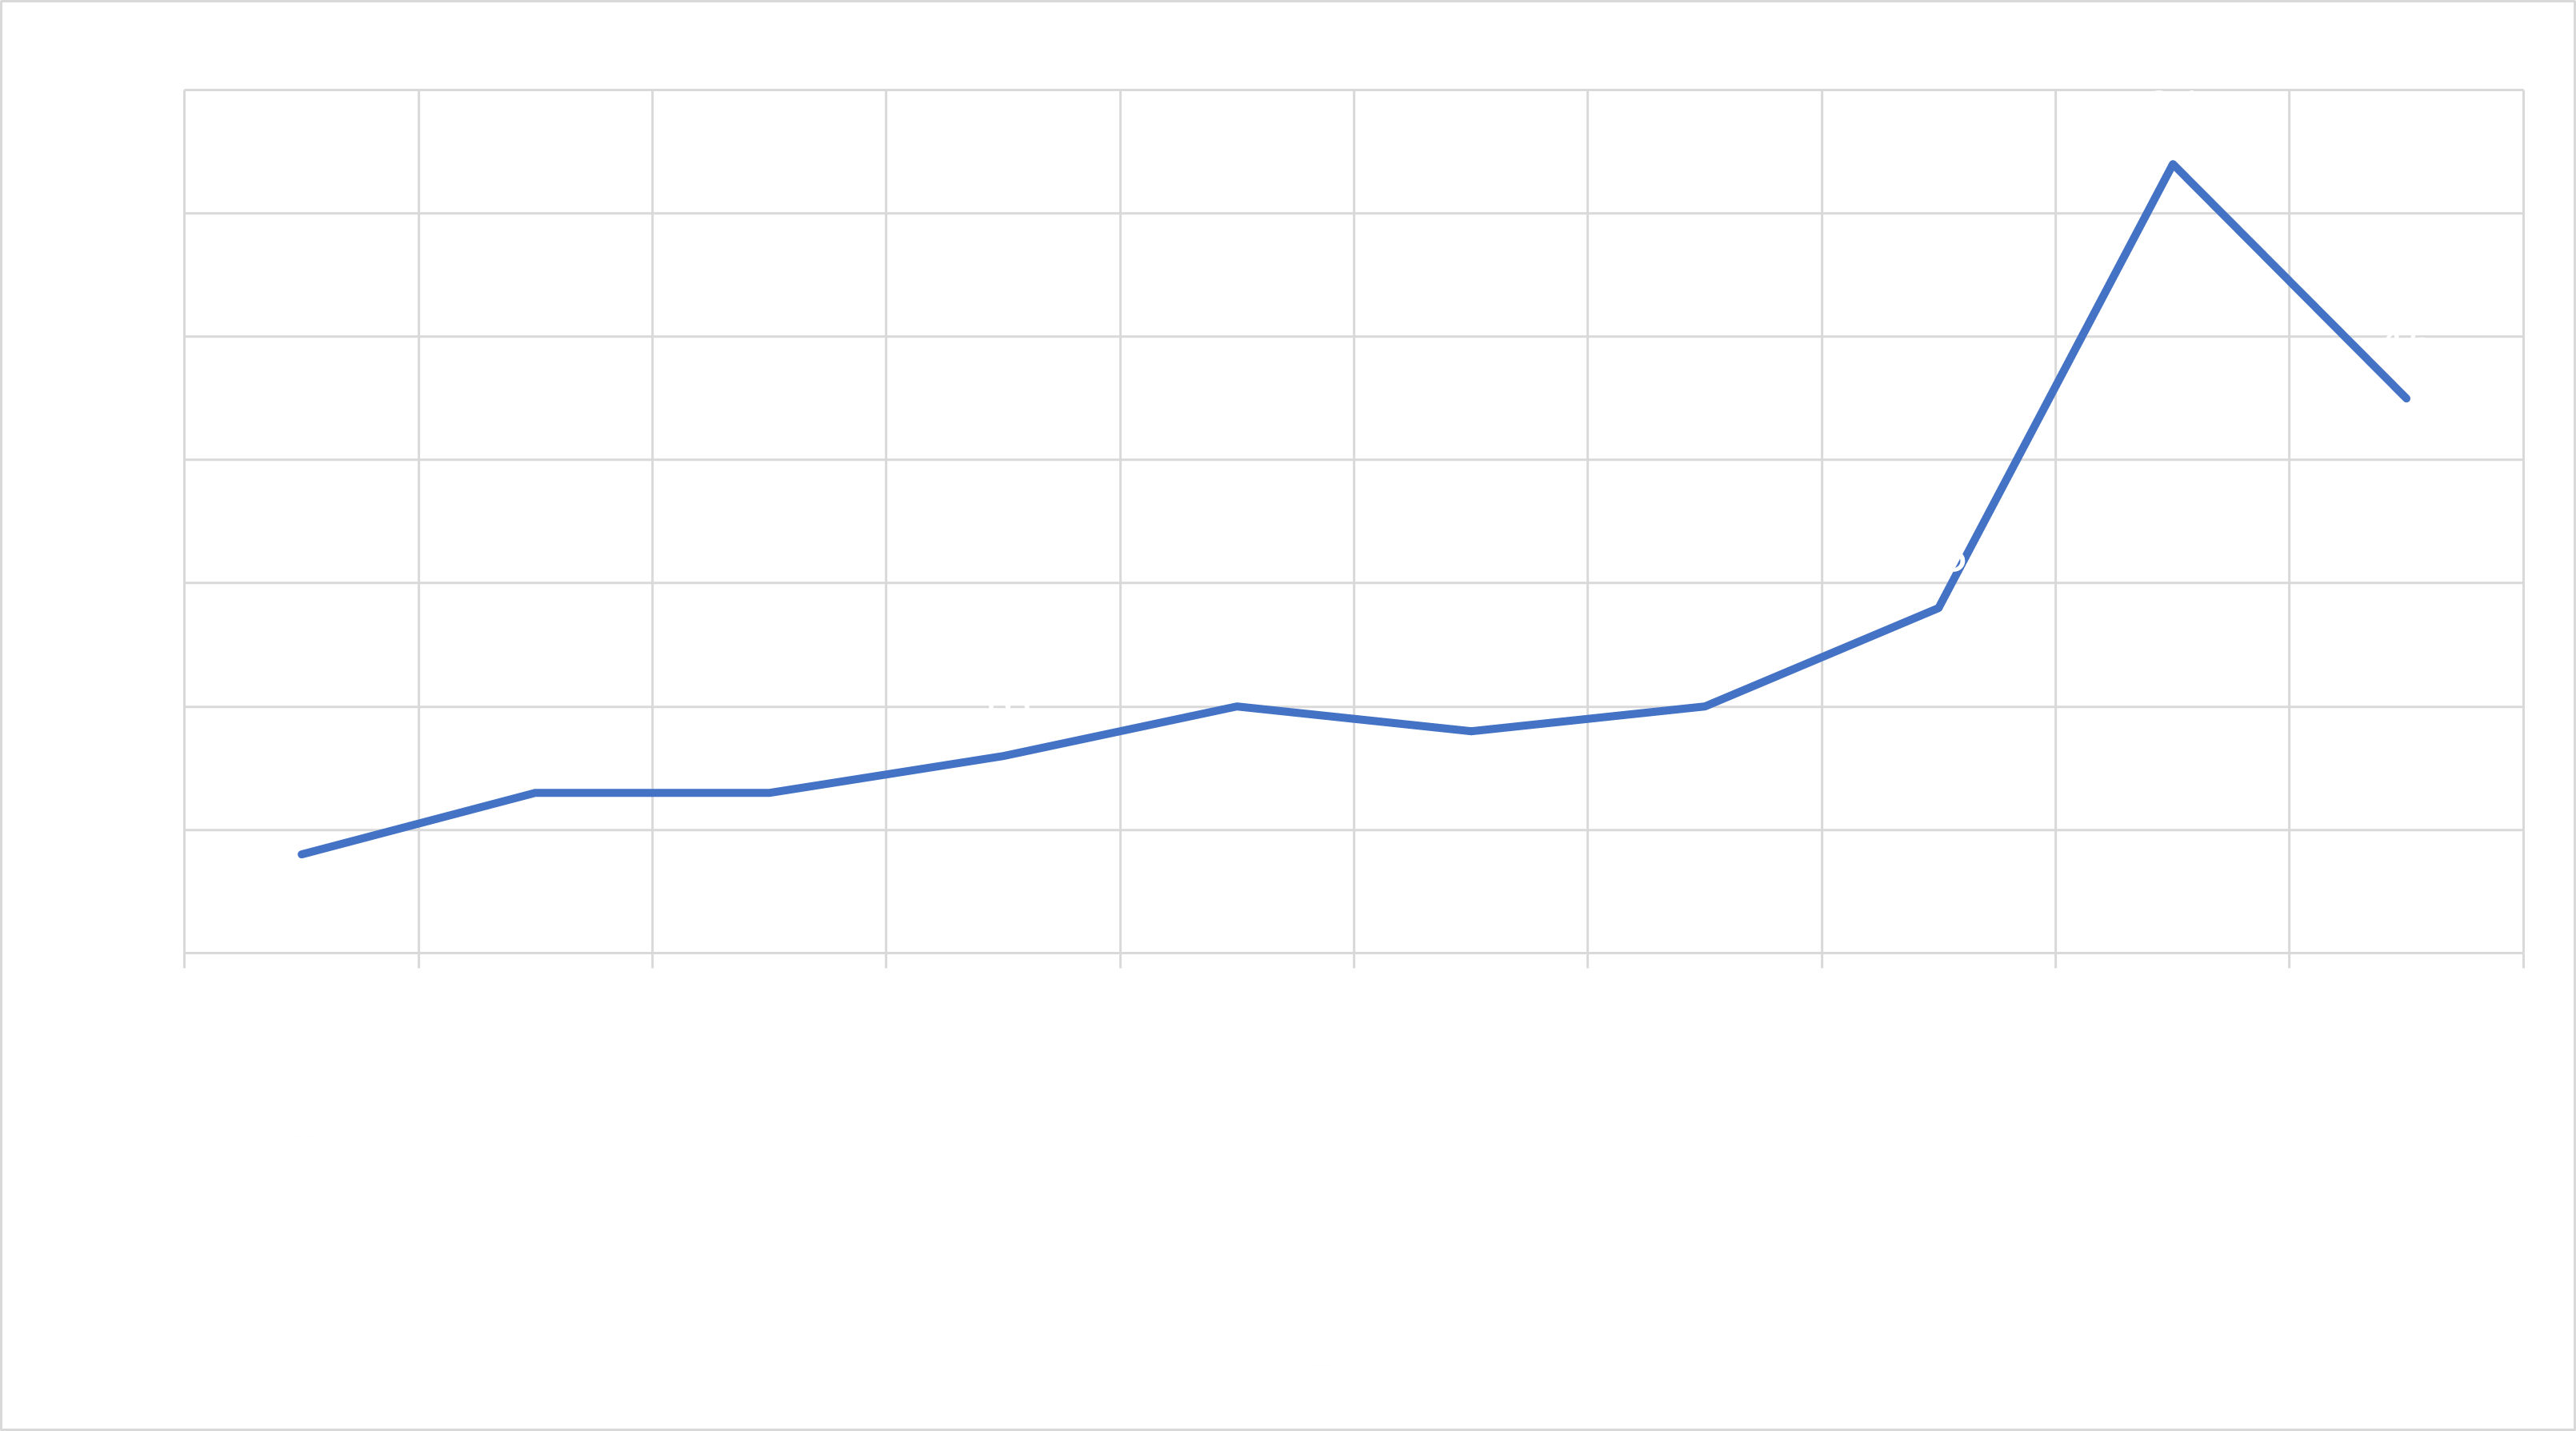

The data file committed next to this chart (first rows):
mm, lwau
2025-07-01 00:00:00.000, 8
2025-08-01 00:00:00.000, 13
2025-09-01 00:00:00.000, 13
2025-10-01 00:00:00.000, 16
2025-11-01 00:00:00.000, 20
2025-12-01 00:00:00.000, 18
2026-01-01 00:00:00.000, 20
2026-02-01 00:00:00.000, 28
2026-03-01 00:00:00.000, 64
2026-04-01 00:00:00.000, 45
